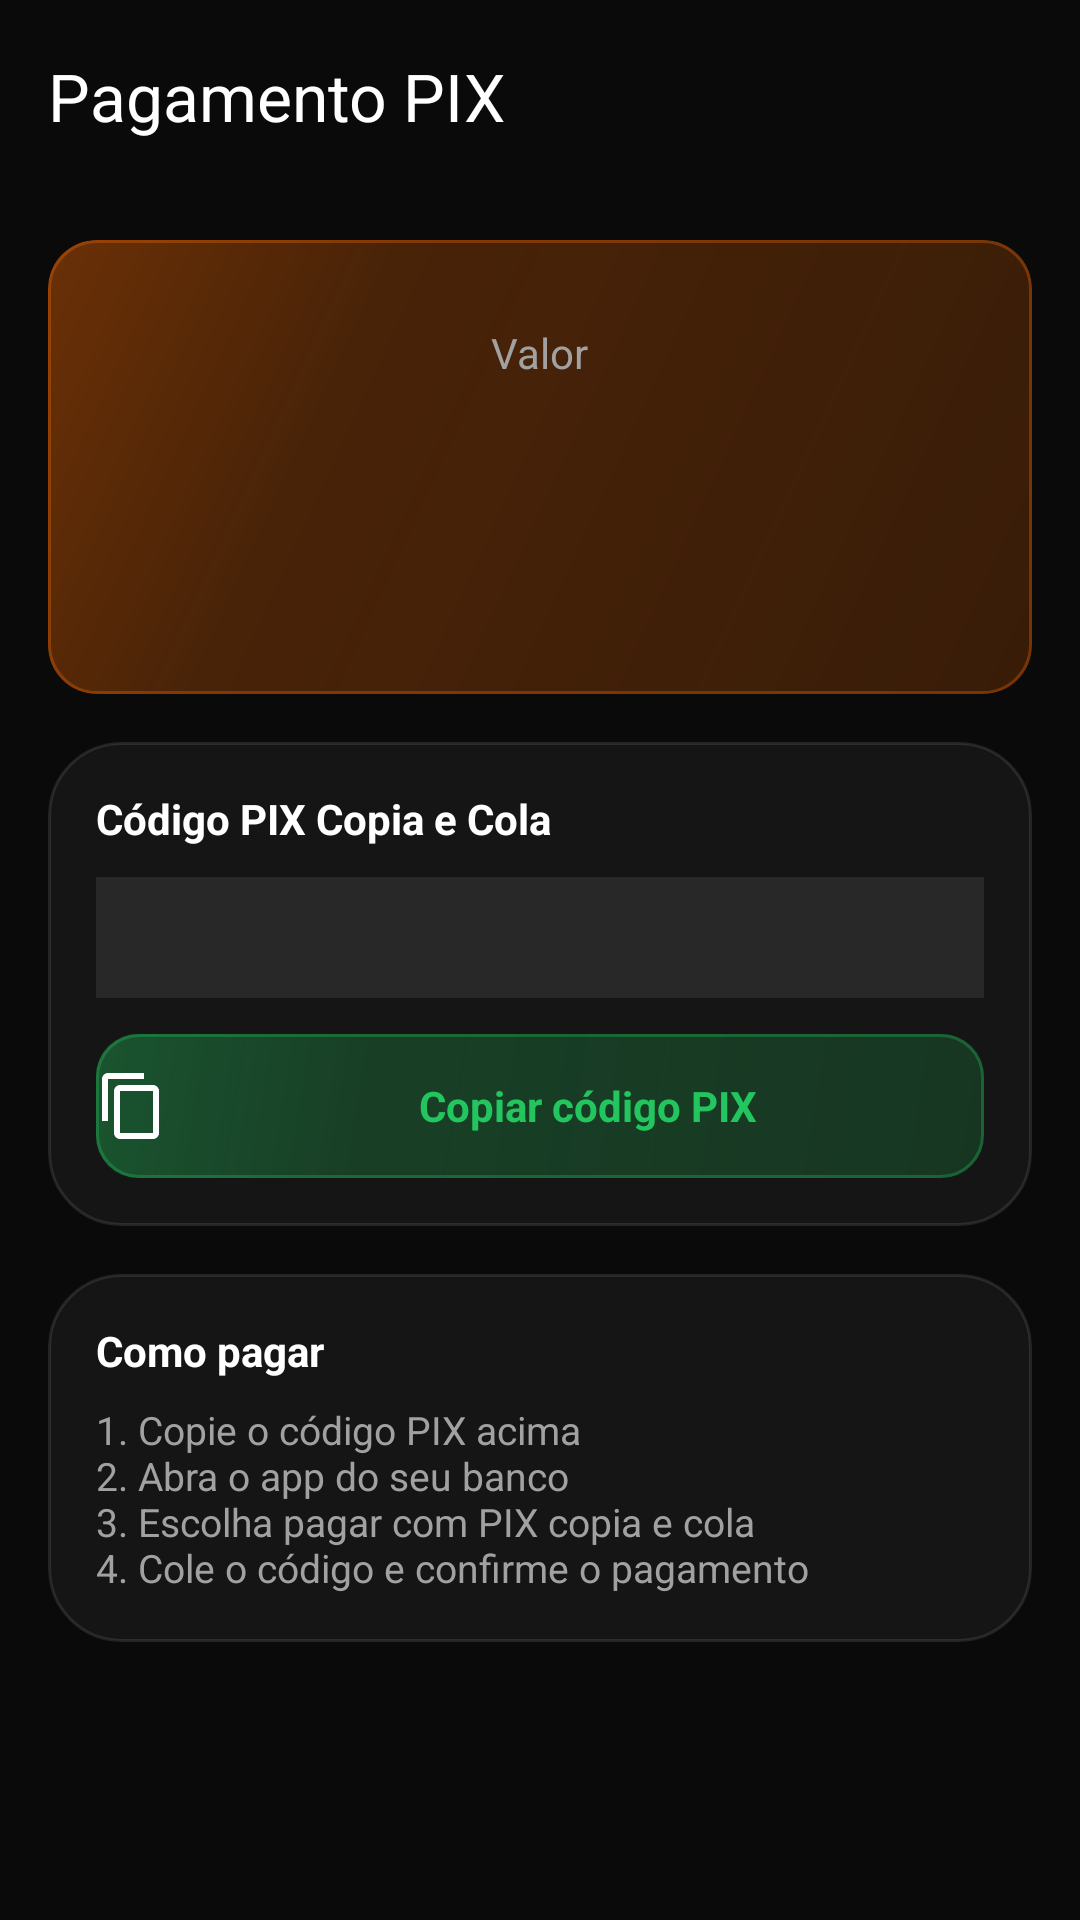

Reconstruct the res/layout file that produces this screen, plus the resources it refers to.
<!-- AndroidManifest.xml: application theme Theme.Group2k25 -->
<!-- res/layout/fragment_payment.xml -->
<?xml version="1.0" encoding="utf-8"?>
<ScrollView xmlns:android="http://schemas.android.com/apk/res/android"
    xmlns:app="http://schemas.android.com/apk/res-auto"
    android:layout_width="match_parent"
    android:layout_height="match_parent"
    android:background="@color/background_dark">

    <LinearLayout
        android:layout_width="match_parent"
        android:layout_height="wrap_content"
        android:orientation="vertical">

        <com.google.android.material.appbar.MaterialToolbar
            android:id="@+id/toolbar"
            android:layout_width="match_parent"
            android:layout_height="wrap_content"
            android:minHeight="?attr/actionBarSize"
            app:navigationIcon="@drawable/ic_arrow_back"
            app:title="@string/payment_title"
            app:navigationIconTint="@color/white"
            app:titleTextColor="@color/white"
            app:titleTextAppearance="@style/TextAppearance.Material3.TitleLarge" />

        <LinearLayout
            android:layout_width="match_parent"
            android:layout_height="wrap_content"
            android:orientation="vertical"
            android:padding="16dp">

            
            <FrameLayout
                android:layout_width="match_parent"
                android:layout_height="wrap_content"
                android:layout_marginBottom="16dp"
                android:background="@drawable/bg_btn_primary_glass"
                android:clipToOutline="true">

                <LinearLayout
                    android:layout_width="match_parent"
                    android:layout_height="wrap_content"
                    android:gravity="center"
                    android:orientation="vertical"
                    android:padding="28dp">

                    <TextView
                        android:layout_width="wrap_content"
                        android:layout_height="wrap_content"
                        android:text="@string/payment_amount"
                        android:textColor="@color/on_surface_variant_dark"
                        android:textSize="14sp" />

                    <TextView
                        android:id="@+id/tv_amount"
                        android:layout_width="wrap_content"
                        android:layout_height="wrap_content"
                        android:layout_marginTop="4dp"
                        android:textColor="@color/primary"
                        android:textSize="34sp"
                        android:textStyle="bold" />

                    <TextView
                        android:id="@+id/tv_countdown"
                        android:layout_width="wrap_content"
                        android:layout_height="wrap_content"
                        android:layout_marginTop="8dp"
                        android:textColor="@color/on_surface_variant_dark"
                        android:textSize="14sp" />
                </LinearLayout>
            </FrameLayout>

            
            <FrameLayout
                android:id="@+id/card_pix"
                android:layout_width="match_parent"
                android:layout_height="wrap_content"
                android:layout_marginBottom="16dp"
                android:background="@drawable/bg_glass_card"
                android:clipToOutline="true">

                <LinearLayout
                    android:layout_width="match_parent"
                    android:layout_height="wrap_content"
                    android:orientation="vertical"
                    android:padding="16dp">

                    <TextView
                        android:layout_width="wrap_content"
                        android:layout_height="wrap_content"
                        android:layout_marginBottom="10dp"
                        android:text="Código PIX Copia e Cola"
                        android:textColor="@color/white"
                        android:textSize="14sp"
                        android:textStyle="bold" />

                    <TextView
                        android:id="@+id/tv_pix_code"
                        android:layout_width="match_parent"
                        android:layout_height="wrap_content"
                        android:background="#15FFFFFF"
                        android:fontFamily="monospace"
                        android:maxLines="4"
                        android:padding="12dp"
                        android:textColor="@color/on_surface_variant_dark"
                        android:textIsSelectable="true"
                        android:textSize="12sp" />

                    <TextView
                        android:id="@+id/btn_copy"
                        android:layout_width="match_parent"
                        android:layout_height="48dp"
                        android:layout_marginTop="12dp"
                        android:background="@drawable/bg_btn_copy_glass"
                        android:drawableStart="@drawable/ic_content_copy"
                        android:drawablePadding="8dp"
                        android:gravity="center"
                        android:text="@string/payment_copy"
                        android:textColor="@color/secondary"
                        android:textSize="14sp"
                        android:textStyle="bold" />
                </LinearLayout>
            </FrameLayout>

            
            <FrameLayout
                android:layout_width="match_parent"
                android:layout_height="wrap_content"
                android:layout_marginBottom="16dp"
                android:background="@drawable/bg_glass_card"
                android:clipToOutline="true">

                <LinearLayout
                    android:layout_width="match_parent"
                    android:layout_height="wrap_content"
                    android:orientation="vertical"
                    android:padding="16dp">

                    <TextView
                        android:layout_width="wrap_content"
                        android:layout_height="wrap_content"
                        android:layout_marginBottom="8dp"
                        android:text="Como pagar"
                        android:textColor="@color/white"
                        android:textSize="14sp"
                        android:textStyle="bold" />

                    <TextView
                        android:layout_width="wrap_content"
                        android:layout_height="wrap_content"
                        android:text="@string/payment_instructions"
                        android:textColor="@color/on_surface_variant_dark"
                        android:textSize="13sp" />
                </LinearLayout>
            </FrameLayout>

            
            <TextView
                android:id="@+id/btn_regenerate"
                android:layout_width="match_parent"
                android:layout_height="48dp"
                android:background="@drawable/bg_btn_outline_glass"
                android:gravity="center"
                android:text="@string/payment_regenerate"
                android:textColor="@color/primary"
                android:textSize="14sp"
                android:textStyle="bold"
                android:visibility="gone" />

            
            <ProgressBar
                android:id="@+id/progress"
                android:layout_width="wrap_content"
                android:layout_height="wrap_content"
                android:layout_gravity="center"
                android:layout_marginTop="32dp"
                android:indeterminateTint="@color/primary"
                android:visibility="gone" />
        </LinearLayout>
    </LinearLayout>
</ScrollView>
<!-- resources referenced by this layout -->
<resources>
  <color name="background_dark">#FF0A0A0A</color>
  <color name="on_surface_variant_dark">#FFA1A1A1</color>
  <color name="primary">#FFFF6B00</color>
  <color name="secondary">#FF22C55E</color>
  <color name="white">#FFFFFFFF</color>
  <!-- drawable bg_btn_outline_glass (drawable) -->
  <?xml version="1.0" encoding="utf-8"?>
  <ripple xmlns:android="http://schemas.android.com/apk/res/android"
      android:color="#30FFFFFF">
      <item>
          <layer-list>
              <item>
                  <shape android:shape="rectangle">
                      <corners android:radius="14dp" />
                      <solid android:color="#15FFFFFF" />
                  </shape>
              </item>
              <item>
                  <shape android:shape="rectangle">
                      <corners android:radius="14dp" />
                      <stroke
                          android:width="1dp"
                          android:color="#40FF6B00" />
                      <solid android:color="@android:color/transparent" />
                  </shape>
              </item>
          </layer-list>
      </item>
  </ripple>
  <!-- drawable bg_glass_card (drawable) -->
  <?xml version="1.0" encoding="utf-8"?>
  <shape xmlns:android="http://schemas.android.com/apk/res/android"
      android:shape="rectangle">
      <corners android:radius="24dp" />
      <solid android:color="@color/glass_background" />
      <stroke
          android:width="1dp"
          android:color="@color/glass_border" />
  </shape>
  <!-- drawable ic_content_copy (drawable) -->
  <?xml version="1.0" encoding="utf-8"?>
  <vector xmlns:android="http://schemas.android.com/apk/res/android"
      android:width="24dp"
      android:height="24dp"
      android:viewportWidth="24"
      android:viewportHeight="24">
      <path
          android:fillColor="@color/white"
          android:pathData="M16,1H4C2.9,1 2,1.9 2,3v14h2V3h12V1zM19,5H8C6.9,5 6,5.9 6,7v14c0,1.1 0.9,2 2,2h11c1.1,0 2,-0.9 2,-2V7C21,5.9 20.1,5 19,5zM19,21H8V7h11V21z" />
  </vector>
  <string name="payment_amount">Valor</string>
  <string name="payment_copy">Copiar código PIX</string>
  <string name="payment_instructions">1. Copie o código PIX acima\n2. Abra o app do seu banco\n3. Escolha pagar com PIX copia e cola\n4. Cole o código e confirme o pagamento</string>
  <string name="payment_regenerate">Gerar novo PIX</string>
  <string name="payment_title">Pagamento PIX</string>
  <color name="glass_background">#B31A1A1A</color>
  <color name="glass_border">#1AFFFFFF</color>
  <color name="primary_container">#FFFFF7ED</color>
  <color name="primary_dark">#FFEA580C</color>
  <color name="secondary_container">#FFF0FDF4</color>
  <color name="error">#FFEF4444</color>
  <color name="error_container">#FFFEF2F2</color>
  <color name="surface_light">#FFFFFFFF</color>
  <color name="surface_variant_light">#FFF5F5F5</color>
  <color name="on_surface_light">#FF171717</color>
  <color name="on_surface_variant_light">#FF737373</color>
  <color name="border_light">#FFE5E5E5</color>
  <color name="background_light">#FFF7F7F7</color>
</resources>
